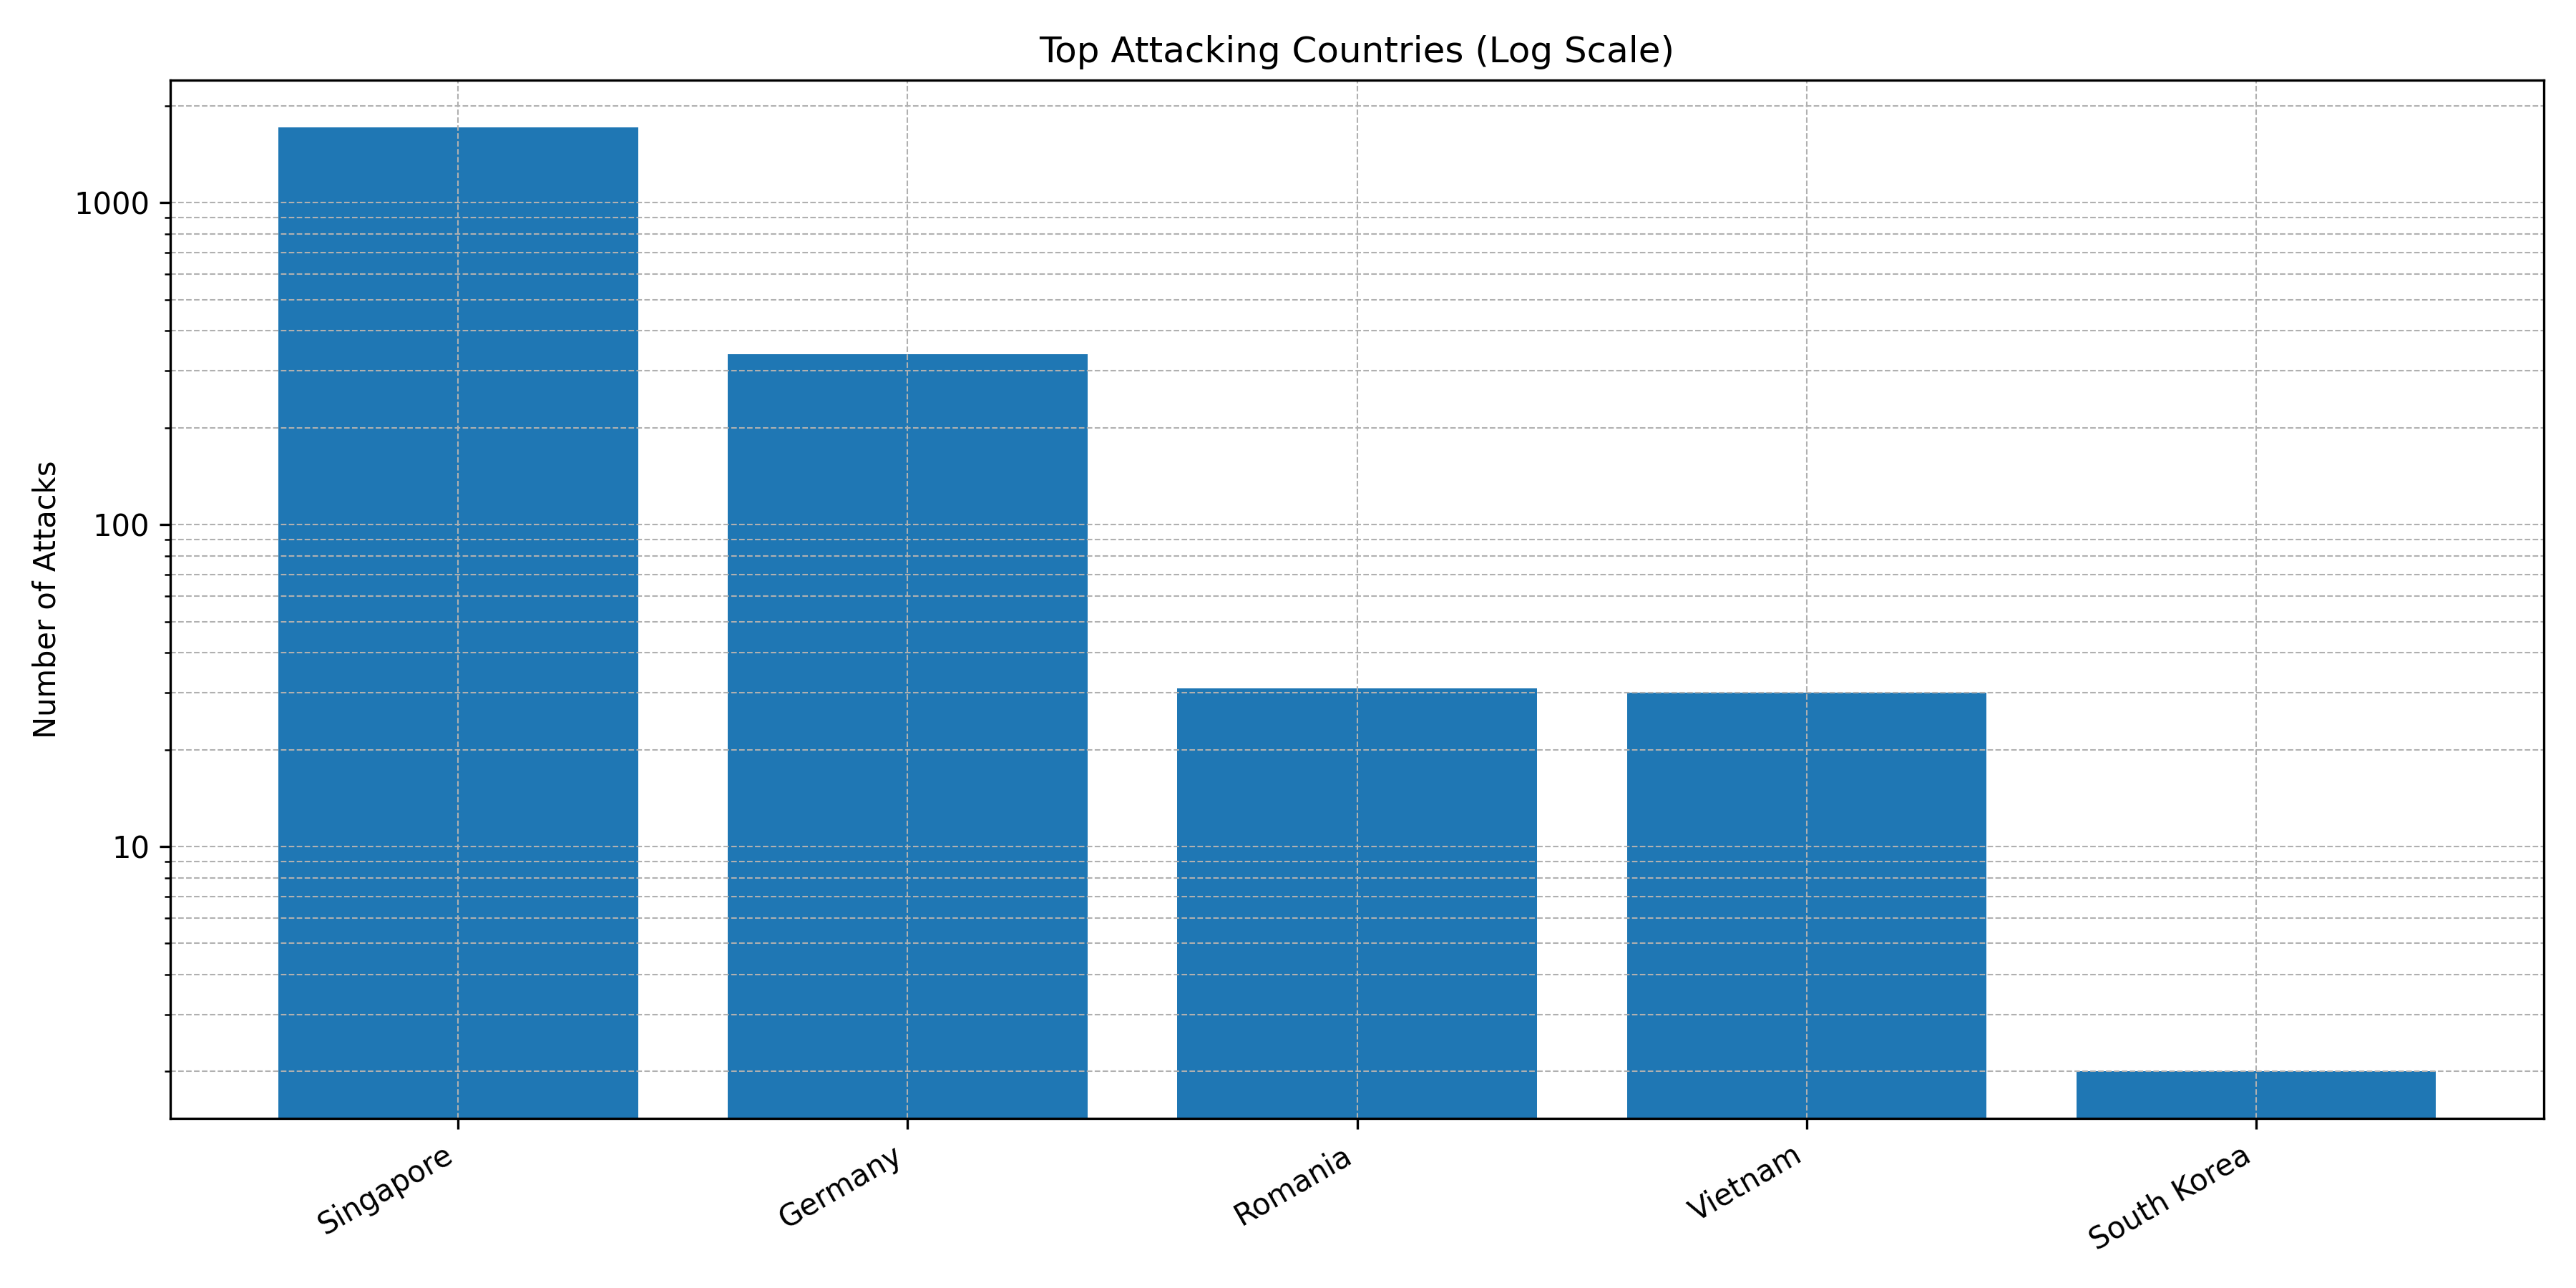

Values plotted in this chart, from the file beside it:
Country, Count
Singapore, 1714
Germany, 338
Romania, 31
Vietnam, 30
South Korea, 2
United States, 2
